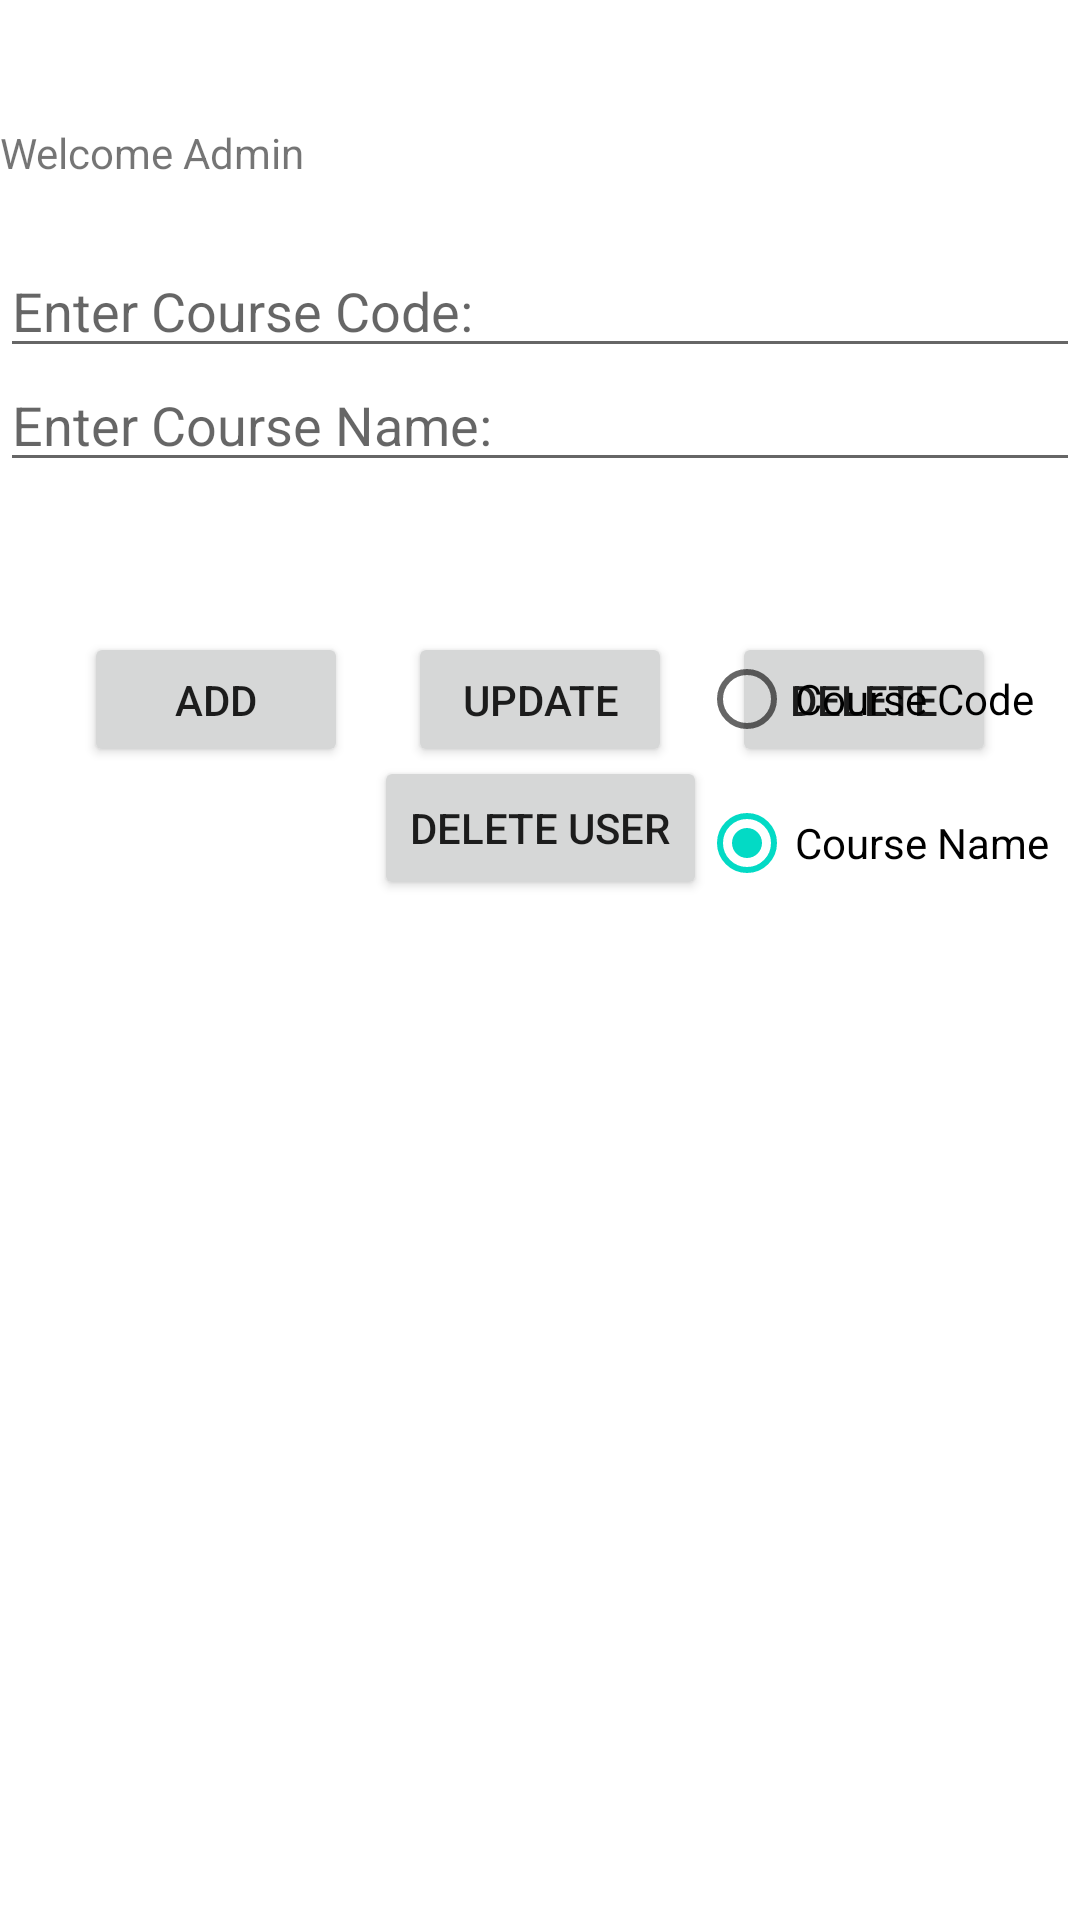

Write the Android layout XML for this screen, with the resource values it uses.
<!-- AndroidManifest.xml: application theme Theme.Group19Project -->
<!-- res/layout/activity_admin_panel.xml -->
<?xml version="1.0" encoding="utf-8"?>
<androidx.constraintlayout.widget.ConstraintLayout xmlns:android="http://schemas.android.com/apk/res/android"
    xmlns:app="http://schemas.android.com/apk/res-auto"
    xmlns:tools="http://schemas.android.com/tools"
    android:layout_width="match_parent"
    android:layout_height="match_parent"
    tools:context=".AdminPanel">

    <LinearLayout
        android:id="@+id/infoLayout"
        android:layout_width="match_parent"
        android:layout_height="125dp"
        android:orientation="vertical"
        app:layout_constraintBottom_toBottomOf="parent"
        app:layout_constraintEnd_toEndOf="parent"
        app:layout_constraintStart_toStartOf="parent"
        app:layout_constraintTop_toTopOf="parent"
        app:layout_constraintVertical_bias="0.07999998"
        tools:visibility="visible">

        <TextView
            android:id="@+id/adminText"
            android:layout_width="match_parent"
            android:layout_height="wrap_content"
            android:minHeight="40dp"
            android:text="Welcome Admin" />

        <EditText
            android:id="@+id/courseID"
            android:layout_width="match_parent"
            android:layout_height="wrap_content"
            android:ems="10"
            android:hint="Enter Course Code:"
            android:inputType="textPersonName"
            android:minHeight="40dp"
            android:visibility="visible" />

        <EditText
            android:id="@+id/courseName"
            android:layout_width="match_parent"
            android:layout_height="38dp"
            android:layout_marginBottom="20dp"
            android:ems="10"
            android:hint="Enter Course Name:"
            android:inputType="textPersonName"
            android:minHeight="50dp"
            android:visibility="visible"
            app:layout_constraintTop_toBottomOf="@id/confirmID" />
            />

    </LinearLayout>

    <LinearLayout
        android:id="@+id/btnLayout"
        android:layout_width="wrap_content"
        android:layout_height="45dp"

        android:orientation="horizontal"
        app:layout_constraintBottom_toBottomOf="@+id/deleteUser"

        app:layout_constraintEnd_toEndOf="parent"
        app:layout_constraintStart_toStartOf="parent"
        app:layout_constraintTop_toBottomOf="@+id/infoLayout">

        <Button
            android:id="@+id/addButton"
            android:layout_width="wrap_content"
            android:layout_height="wrap_content"
            android:layout_marginRight="20dp"
            android:layout_weight="1"
            android:text="ADD" />

        <Button
            android:id="@+id/updateButton"
            android:layout_width="wrap_content"
            android:layout_height="wrap_content"
            android:layout_marginRight="20dp"
            android:layout_weight="1"
            android:text="UPDATE" />

        <Button
            android:id="@+id/deleteButton"
            android:layout_width="wrap_content"
            android:layout_height="wrap_content"
            android:layout_weight="1"
            android:text="DELETE" />
    </LinearLayout>

    <Button
        android:id="@+id/deleteUser"
        android:layout_width="wrap_content"
        android:layout_height="wrap_content"
        android:layout_weight="1"
        android:text="DELETE USER"
        app:layout_constraintBottom_toTopOf="@+id/linearLayout"
        app:layout_constraintEnd_toEndOf="parent"
        app:layout_constraintStart_toStartOf="parent" />



    <LinearLayout
        android:id="@+id/linearLayout"
        android:layout_width="wrap_content"
        android:layout_height="0dp"
        android:layout_marginTop="300dp"
        android:orientation="vertical"
        app:layout_constraintBottom_toBottomOf="parent"
        app:layout_constraintEnd_toEndOf="parent"
        app:layout_constraintStart_toStartOf="parent"
        app:layout_constraintTop_toTopOf="parent"
        app:layout_constraintVertical_bias="0.58000004">

        <ListView
            android:id="@+id/productListView"
            android:layout_width="wrap_content"
            android:layout_height="match_parent"
            android:layout_marginTop="20dp" />
    </LinearLayout>

    <EditText
        android:id="@+id/confirmID"
        android:layout_width="match_parent"
        android:layout_height="wrap_content"
        android:ems="10"
        android:hint="Enter Renamed course code/coursename:"
        android:inputType="textPersonName"

        android:minHeight="40dp"
        android:visibility="invisible"
        app:layout_constraintBottom_toTopOf="@+id/btnLayout"
        app:layout_constraintTop_toBottomOf="@+id/infoLayout"
        tools:layout_editor_absoluteX="2dp" />

    <RadioGroup
        android:id="@+id/radioGroup2"
        android:layout_width="117dp"
        android:layout_height="wrap_content"
        android:layout_centerInParent="true"

        android:layout_marginTop="14dp"
        android:layout_marginEnd="10dp"
        android:layout_marginBottom="140dp"
        app:layout_constraintBottom_toBottomOf="parent"
        app:layout_constraintEnd_toEndOf="parent"
        app:layout_constraintTop_toTopOf="parent">


        <RadioButton
            android:id="@+id/editCourseCode"
            android:layout_width="wrap_content"
            android:layout_height="wrap_content"
            android:onClick="checkButtons"
            android:text="Course Code"
            tools:layout_editor_absoluteX="276dp"
            tools:layout_editor_absoluteY="253dp" />

        <RadioButton
            android:id="@+id/editCourseName"
            android:layout_width="wrap_content"
            android:layout_height="wrap_content"
            android:checked="true"
            android:onClick="checkButtons"
            android:text="Course Name"

            tools:layout_editor_absoluteX="11dp"
            tools:layout_editor_absoluteY="253dp" />

    </RadioGroup>

</androidx.constraintlayout.widget.ConstraintLayout>
<!-- resources referenced by this layout -->
<resources>
  <style name="Theme.Group19Project" parent="Theme.MaterialComponents.DayNight.DarkActionBar">
          
          <item name="colorPrimary">@color/purple_500</item>
          <item name="colorPrimaryVariant">@color/purple_700</item>
          <item name="colorOnPrimary">@color/white</item>
          
          <item name="colorSecondary">@color/teal_200</item>
          <item name="colorSecondaryVariant">@color/teal_700</item>
          <item name="colorOnSecondary">@color/black</item>
          
          <item name="android:statusBarColor">?attr/colorPrimaryVariant</item>
          
      </style>
  <!-- not gathered from this repository: default colours our renderer supplied (Android Studio template values) -->
  <color name="purple_500">#FF6200EE</color>
  <color name="purple_700">#FF3700B3</color>
  <color name="teal_200">#FF03DAC5</color>
  <color name="teal_700">#FF018786</color>
  <color name="black">#FF000000</color>
  <color name="white">#FFFFFFFF</color>
</resources>
